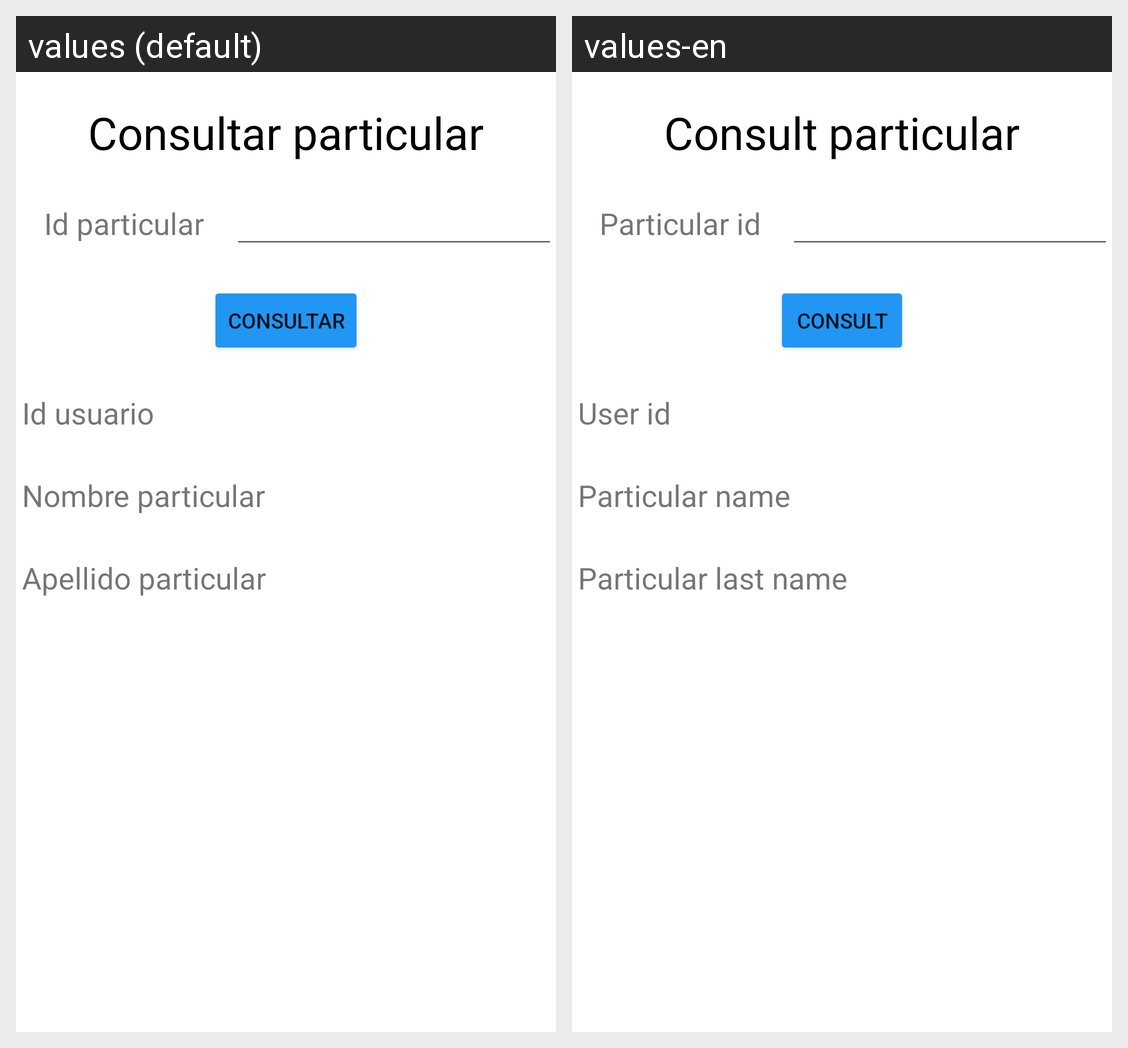

Locale-by-locale string values for the Android screen shown in this grid:
Android screen res/layout/activity_consultar_particular.xml rendered under 2 locales, left to right: values (default), values-en. Device: Nexus 5 (rendered at 1080×1920; each locale shown at half size, 540×960, under a caption strip naming it); theme Theme.App_proyecto01.
Strings drawn on this screen, with the default value and each locale's value (text and hints the layout hard-codes, and strings that could not be matched under every locale, appear in the picture but are not listed):

consultarParticular
  values: Consultar particular
  values-en: Consult particular

idParticular
  values: Id particular
  values-en: Particular id

consultar
  values: Consultar
  values-en: Consult

idUsuario
  values: Id usuario
  values-en: User id

nombreParticular
  values: Nombre particular
  values-en: Particular name

apellidoParticular
  values: Apellido particular
  values-en: Particular last name
